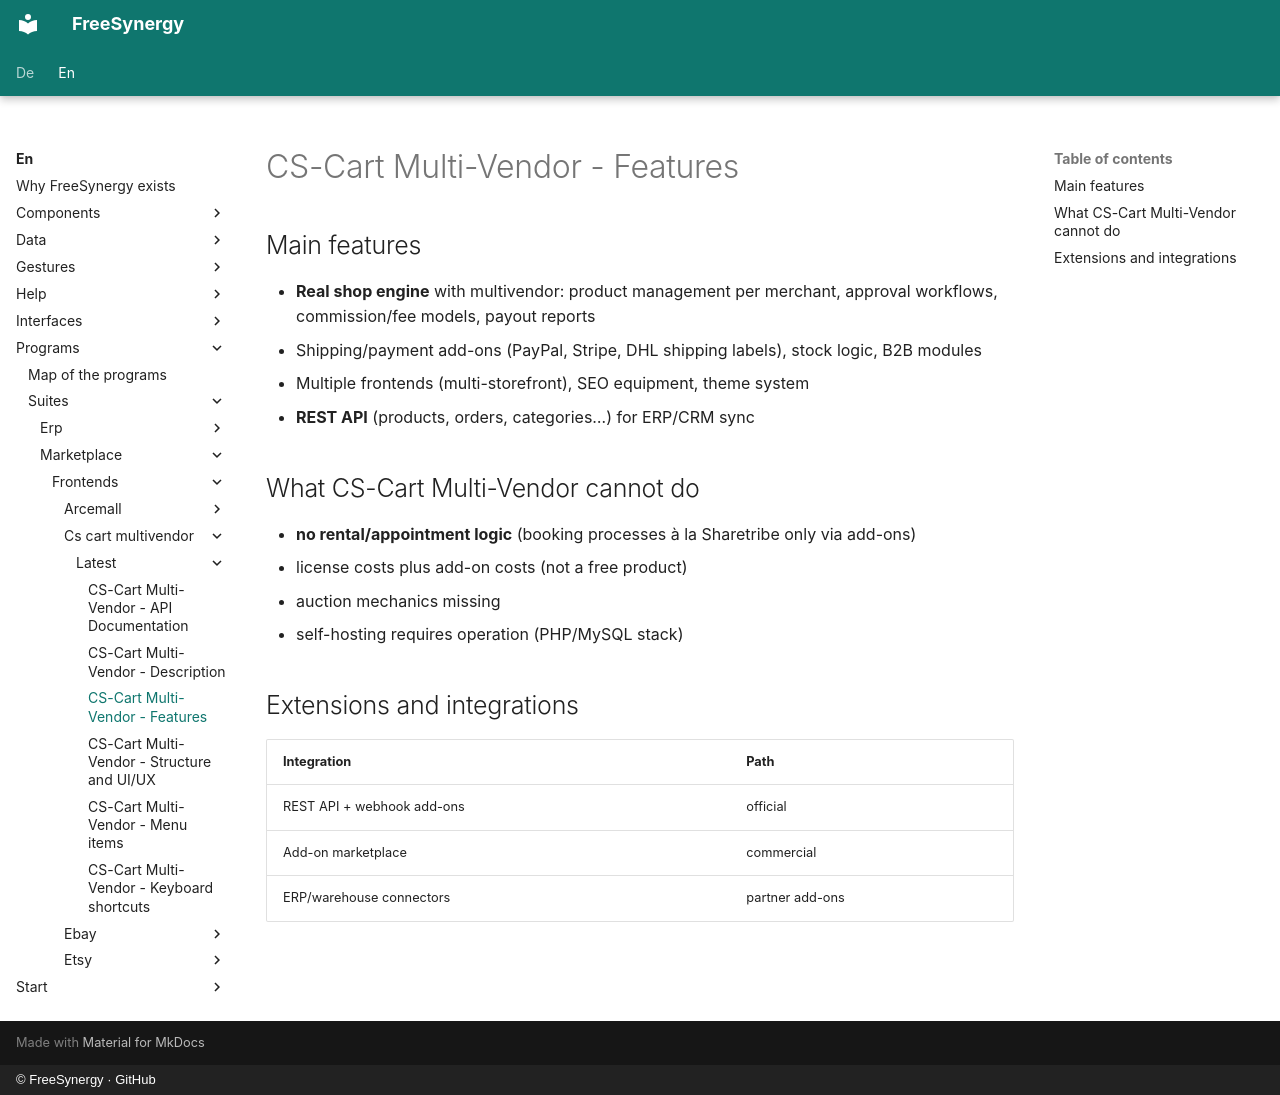

repository: FreeSynergy/fs-documentation · page: en/programs/suites/marketplace/frontends/cs-cart-multivendor/latest/features/index.html · generator: mkdocs · copyright: © FreeSynergy · GitHub

# CS-Cart Multi-Vendor - Features

## Main features

- **Real shop engine** with multivendor: product management per merchant, approval workflows, commission/fee models, payout reports
- Shipping/payment add-ons (PayPal, Stripe, DHL shipping labels), stock logic, B2B modules
- Multiple frontends (multi-storefront), SEO equipment, theme system
- **REST API** (products, orders, categories…) for ERP/CRM sync

## What CS-Cart Multi-Vendor cannot do

- **no rental/appointment logic** (booking processes à la Sharetribe only via add-ons)
- license costs plus add-on costs (not a free product)
- auction mechanics missing
- self-hosting requires operation (PHP/MySQL stack)

## Extensions and integrations

| Integration | Path |
|-------------|-----|
| REST API + webhook add-ons | official |
| Add-on marketplace | commercial |
| ERP/warehouse connectors | partner add-ons |
